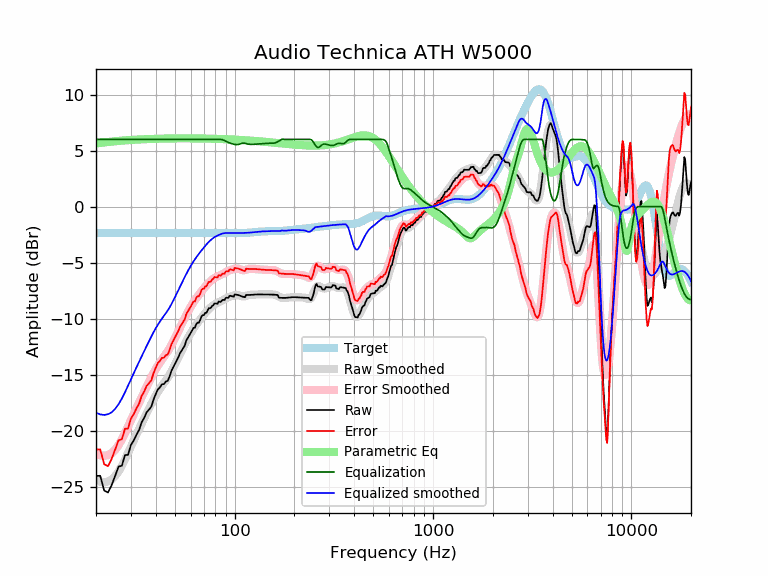

Source data for this figure (header and first rows):
frequency, raw, error, smoothed, error_smoothed, equalization, parametric_eq, equalized_raw, equalized_smoothed, target
20, -24.03, -21.68, -24.38, -22.03, 6.00, 5.64, -18.03, -18.38, -2.35
21, -24.02, -21.66, -24.54, -22.19, 6.00, 5.69, -18.02, -18.54, -2.35
22, -25.35, -22.99, -24.59, -22.24, 6.00, 5.73, -19.35, -18.59, -2.35
23, -25.51, -23.16, -24.53, -22.18, 6.00, 5.77, -19.51, -18.53, -2.35
24, -24.85, -22.50, -24.35, -22.00, 6.00, 5.81, -18.85, -18.35, -2.35
25, -24.01, -21.65, -24.04, -21.69, 6.00, 5.84, -18.01, -18.04, -2.35
26, -23.20, -20.85, -23.63, -21.27, 6.00, 5.87, -17.20, -17.63, -2.35
27, -23.12, -20.77, -23.12, -20.77, 6.00, 5.89, -17.12, -17.12, -2.35
28, -22.17, -19.82, -22.57, -20.22, 6.00, 5.91, -16.17, -16.57, -2.35
29, -22.16, -19.80, -21.99, -19.64, 6.00, 5.93, -16.16, -15.99, -2.35
30, -21.27, -18.92, -21.42, -19.07, 6.00, 5.95, -15.27, -15.42, -2.35
31, -20.87, -18.52, -20.86, -18.51, 6.00, 5.97, -14.87, -14.86, -2.35
32, -20.35, -18.00, -20.33, -17.98, 6.00, 5.98, -14.35, -14.33, -2.35
33, -19.92, -17.57, -19.83, -17.48, 6.00, 5.99, -13.92, -13.83, -2.35
34, -19.23, -16.88, -19.35, -17.00, 6.00, 6.01, -13.23, -13.35, -2.35
35, -18.85, -16.50, -18.88, -16.53, 6.00, 6.02, -12.85, -12.88, -2.35
36, -18.34, -15.99, -18.43, -16.08, 6.00, 6.03, -12.34, -12.43, -2.35
37, -18.12, -15.77, -18.00, -15.65, 6.00, 6.03, -12.12, -12.00, -2.35
38, -17.85, -15.50, -17.59, -15.24, 6.00, 6.04, -11.85, -11.59, -2.35
39, -17.22, -14.87, -17.21, -14.86, 6.00, 6.05, -11.22, -11.21, -2.35
40, -16.74, -14.38, -16.86, -14.50, 6.00, 6.06, -10.74, -10.86, -2.35
41, -16.31, -13.96, -16.54, -14.19, 6.00, 6.06, -10.31, -10.54, -2.35
42, -16.13, -13.78, -16.25, -13.90, 6.00, 6.07, -10.13, -10.25, -2.35
43, -15.85, -13.49, -16.00, -13.64, 6.00, 6.07, -9.85, -10.00, -2.35
44, -15.84, -13.49, -15.75, -13.40, 6.00, 6.07, -9.84, -9.75, -2.35
45, -15.61, -13.26, -15.51, -13.16, 6.00, 6.08, -9.61, -9.51, -2.35
46, -15.54, -13.19, -15.26, -12.91, 6.00, 6.08, -9.54, -9.26, -2.35
47, -15.15, -12.79, -14.99, -12.64, 6.00, 6.08, -9.15, -8.99, -2.35
48, -14.64, -12.29, -14.70, -12.35, 6.00, 6.09, -8.64, -8.70, -2.35
49, -14.33, -11.97, -14.40, -12.05, 6.00, 6.09, -8.33, -8.40, -2.35
50, -14.00, -11.65, -14.08, -11.73, 6.00, 6.09, -8.00, -8.08, -2.35
51, -13.73, -11.38, -13.77, -11.42, 6.00, 6.09, -7.73, -7.77, -2.35
52, -13.44, -11.09, -13.45, -11.10, 6.00, 6.09, -7.44, -7.45, -2.35
53, -13.09, -10.74, -13.15, -10.80, 6.00, 6.09, -7.09, -7.15, -2.35
54, -12.86, -10.51, -12.85, -10.50, 6.00, 6.09, -6.86, -6.85, -2.35
55, -12.64, -10.29, -12.57, -10.21, 6.00, 6.09, -6.64, -6.57, -2.35
56, -12.41, -10.06, -12.29, -9.94, 6.00, 6.09, -6.41, -6.29, -2.35
57, -11.95, -9.60, -12.02, -9.67, 6.00, 6.09, -5.95, -6.02, -2.35
58, -11.73, -9.37, -11.76, -9.41, 6.00, 6.09, -5.73, -5.76, -2.35
59, -11.50, -9.15, -11.52, -9.17, 6.00, 6.09, -5.50, -5.52, -2.35
60, -11.28, -8.93, -11.29, -8.94, 6.00, 6.09, -5.28, -5.29, -2.35
61, -11.04, -8.69, -11.08, -8.73, 6.00, 6.09, -5.04, -5.08, -2.35
62, -10.82, -8.46, -10.89, -8.54, 6.00, 6.09, -4.82, -4.89, -2.35
63, -10.82, -8.46, -10.71, -8.35, 6.00, 6.09, -4.82, -4.71, -2.35
64, -10.49, -8.14, -10.53, -8.18, 6.00, 6.09, -4.49, -4.53, -2.35
65, -10.35, -8.00, -10.37, -8.02, 6.00, 6.09, -4.35, -4.37, -2.35
66, -10.35, -8.00, -10.21, -7.86, 6.00, 6.09, -4.35, -4.21, -2.35
67, -10.12, -7.77, -10.06, -7.71, 6.00, 6.08, -4.12, -4.06, -2.35
68, -9.80, -7.45, -9.91, -7.56, 6.00, 6.08, -3.80, -3.91, -2.35
69, -9.68, -7.33, -9.77, -7.42, 6.00, 6.08, -3.68, -3.77, -2.35
70, -9.69, -7.34, -9.63, -7.28, 6.00, 6.08, -3.69, -3.63, -2.35
71, -9.47, -7.12, -9.50, -7.15, 6.00, 6.08, -3.47, -3.50, -2.35
72, -9.48, -7.13, -9.38, -7.03, 6.00, 6.07, -3.48, -3.38, -2.35
73, -9.28, -6.92, -9.26, -6.91, 6.00, 6.07, -3.28, -3.26, -2.35
74, -9.06, -6.71, -9.15, -6.80, 6.00, 6.07, -3.06, -3.15, -2.35
75, -9.07, -6.72, -9.05, -6.70, 6.00, 6.07, -3.07, -3.05, -2.35
76, -9.02, -6.66, -8.96, -6.61, 6.00, 6.06, -3.02, -2.96, -2.35
77, -8.86, -6.50, -8.87, -6.52, 6.00, 6.06, -2.86, -2.87, -2.35
78, -8.80, -6.44, -8.80, -6.44, 6.00, 6.06, -2.80, -2.80, -2.35
79, -8.64, -6.28, -8.73, -6.38, 6.00, 6.05, -2.64, -2.73, -2.35
... 553 more rows
